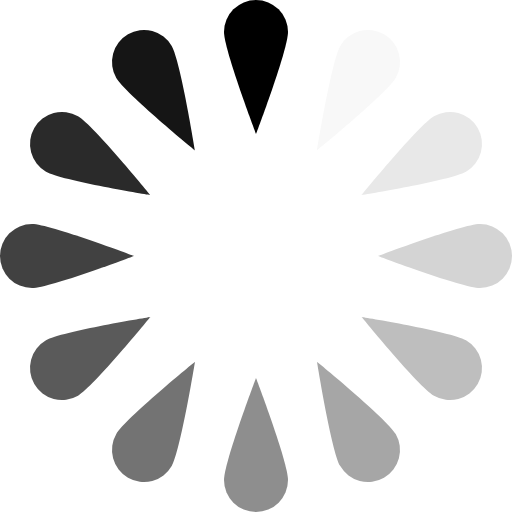
t = 0.00 s
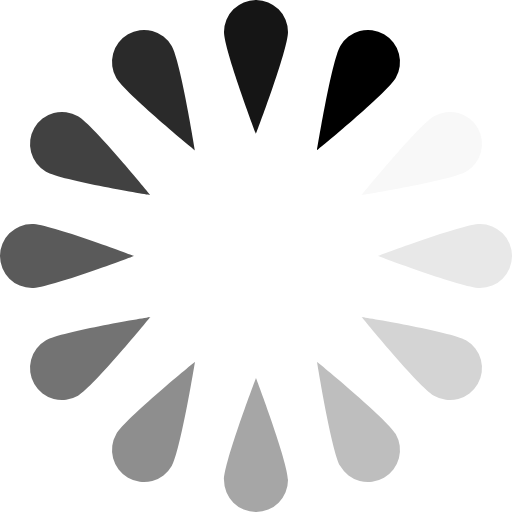
t = 0.17 s
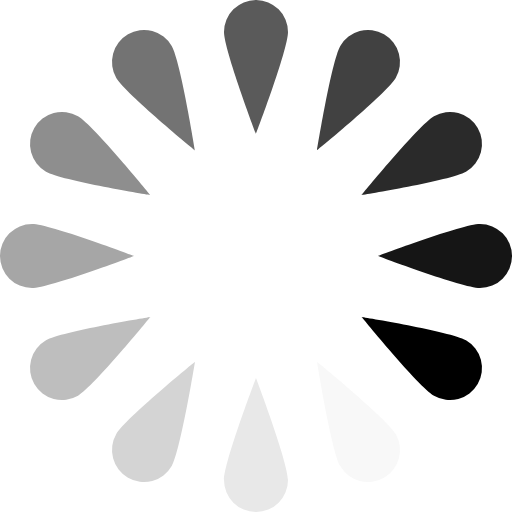
t = 0.37 s
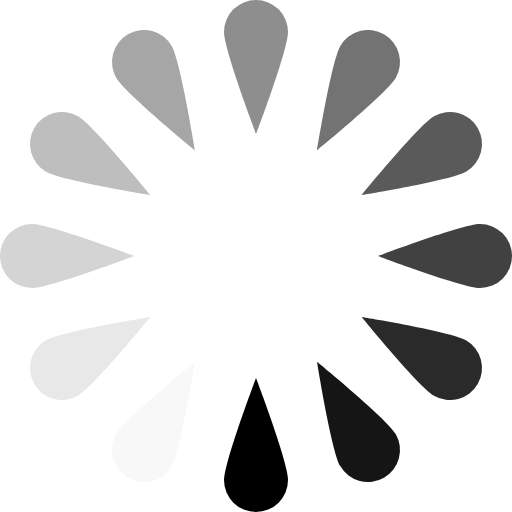
t = 0.54 s
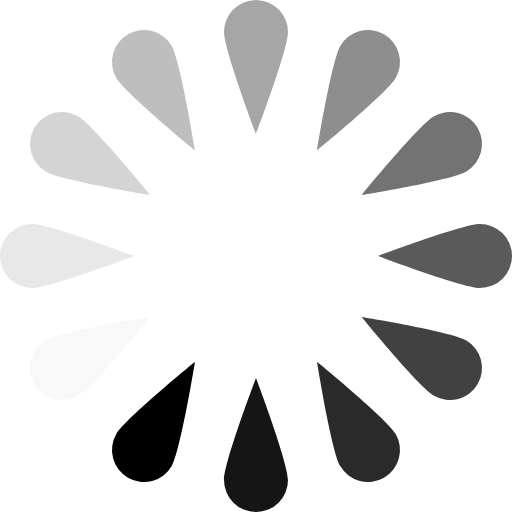
t = 0.71 s
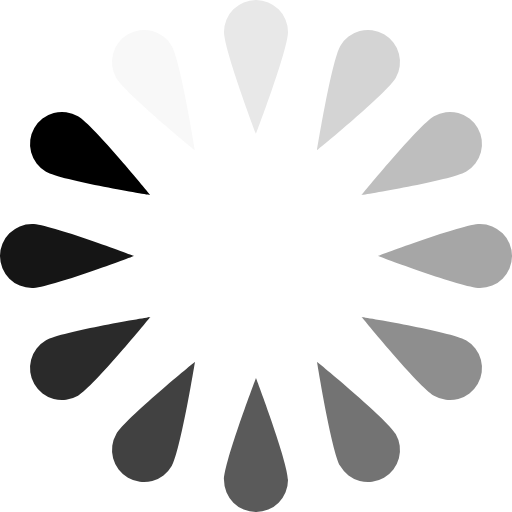
t = 0.91 s

The animated SVG that drew these frames (rendered in a browser with its animation timeline set to each time). Animation: 1 SMIL element (animateTransform=1); one cycle of 1.08 s, repeats indefinitely.

<svg xmlns="http://www.w3.org/2000/svg" version="1.0" width="64" height="64" viewBox="0 0 128 128" xml:space="preserve"><g><path d="M64 0a8 8 0 0 1 8 8c0 4.42-8 25.5-8 25.5S56 12.42 56 8a8 8 0 0 1 8-8z"/><path d="M96 8.574a8 8 0 0 1 2.928 10.929C96.718 23.33 79.25 37.586 79.25 37.586s3.612-22.256 5.822-26.083A8 8 0 0 1 96 8.574z" fill="#f8f8f8"/><path d="M119.426 32a8 8 0 0 1-2.929 10.928c-3.827 2.21-26.083 5.822-26.083 5.822s14.256-17.468 18.083-19.678A8 8 0 0 1 119.426 32z" fill="#e8e8e8"/><path d="M128 64a8 8 0 0 1-8 8c-4.42 0-25.5-8-25.5-8s21.08-8 25.5-8a8 8 0 0 1 8 8z" fill="#d4d4d4"/><path d="M119.426 96a8 8 0 0 1-10.929 2.928c-3.827-2.21-18.083-19.678-18.083-19.678s22.256 3.612 26.083 5.822A8 8 0 0 1 119.426 96z" fill="#bebebe"/><path d="M96 119.426a8 8 0 0 1-10.928-2.929c-2.21-3.827-5.822-26.083-5.822-26.083s17.468 14.256 19.678 18.083A8 8 0 0 1 96 119.426z" fill="#a6a6a6"/><path d="M64 128a8 8 0 0 1-8-8c0-4.42 8-25.5 8-25.5s8 21.08 8 25.5a8 8 0 0 1-8 8z" fill="#8e8e8e"/><path d="M32 119.426a8 8 0 0 1-2.928-10.929c2.21-3.827 19.678-18.083 19.678-18.083s-3.612 22.256-5.822 26.083A8 8 0 0 1 32 119.426z" fill="#737373"/><path d="M8.574 96a8 8 0 0 1 2.929-10.928c3.827-2.21 26.083-5.822 26.083-5.822S23.33 96.718 19.503 98.928A8 8 0 0 1 8.574 96z" fill="#5a5a5a"/><path d="M0 64a8 8 0 0 1 8-8c4.42 0 25.5 8 25.5 8S12.42 72 8 72a8 8 0 0 1-8-8z" fill="#414141"/><path d="M8.574 32a8 8 0 0 1 10.929-2.928c3.827 2.21 18.083 19.678 18.083 19.678s-22.256-3.612-26.083-5.822A8 8 0 0 1 8.574 32z" fill="#2a2a2a"/><path d="M32 8.574a8 8 0 0 1 10.928 2.929c2.21 3.827 5.822 26.083 5.822 26.083S31.282 23.33 29.072 19.503A8 8 0 0 1 32 8.574z" fill="#151515"/><animateTransform attributeName="transform" type="rotate" values="0 64 64;30 64 64;60 64 64;90 64 64;120 64 64;150 64 64;180 64 64;210 64 64;240 64 64;270 64 64;300 64 64;330 64 64" calcMode="discrete" dur="1080ms" repeatCount="indefinite"/></g></svg>